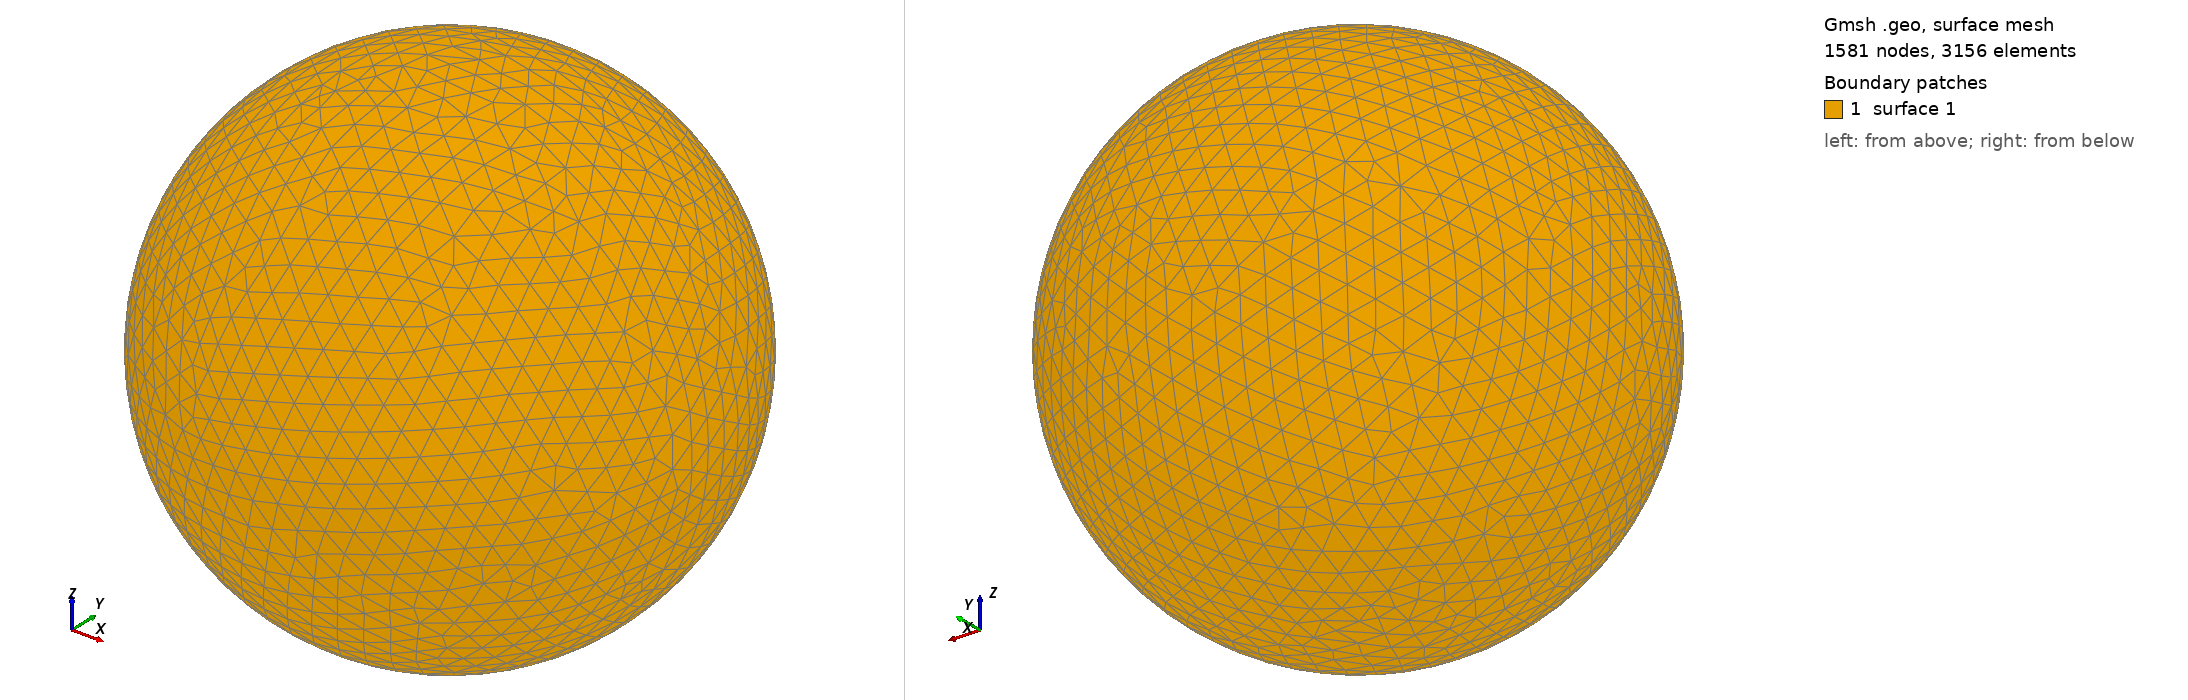

Gmsh geometry script, surface-meshed: 1581 nodes, 3156 surface elements. Boundary patches (legend numbers): 1 surface 1. Left view from above one corner, right view from below the opposite corner. The script declares no physical surfaces, so the legend lists its geometric surfaces. The drawing asked Gmsh for element sizes between 1% and 20% of the model's largest extent; the script's own settings can give other sizes.

=== shot1492.geo (drawn) ===
SetFactory("OpenCASCADE");
Point(1) = {0,0,0,0};
Sphere(1) = {0,0,0,0.05419000};
MeshSize{ PointsOf{ Surface{:}; } } = 0.005419000;
Mesh.ElementOrder=1;
Mesh.Format=39;
